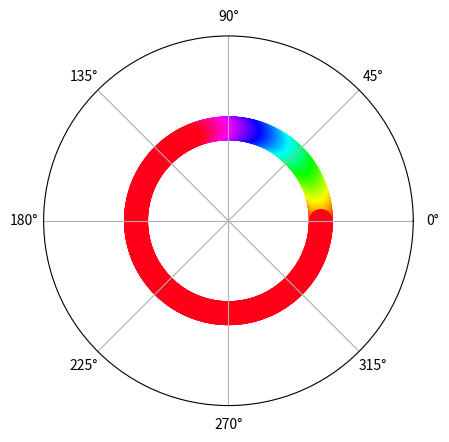

Write the Python code that produced this figure.
# -*- coding: utf-8 -*-
"""
Created on Sun Oct 25 00:30:04 2020

@author: Lenovo
"""

import numpy as np
import matplotlib as mpl
import matplotlib.pyplot as plt
import math

pi = math.pi 

xval = np.arange(0, 2*pi, 0.01)
yval = np.ones_like(xval)

colormap = plt.get_cmap('hsv')
norm = mpl.colors.Normalize(0.0, 2)
ax = plt.subplot(1, 1, 1, polar=True)
ax.scatter(xval, yval, c=xval, s=300, cmap=colormap, norm=norm, linewidths=0)
ax.set_yticks([])
